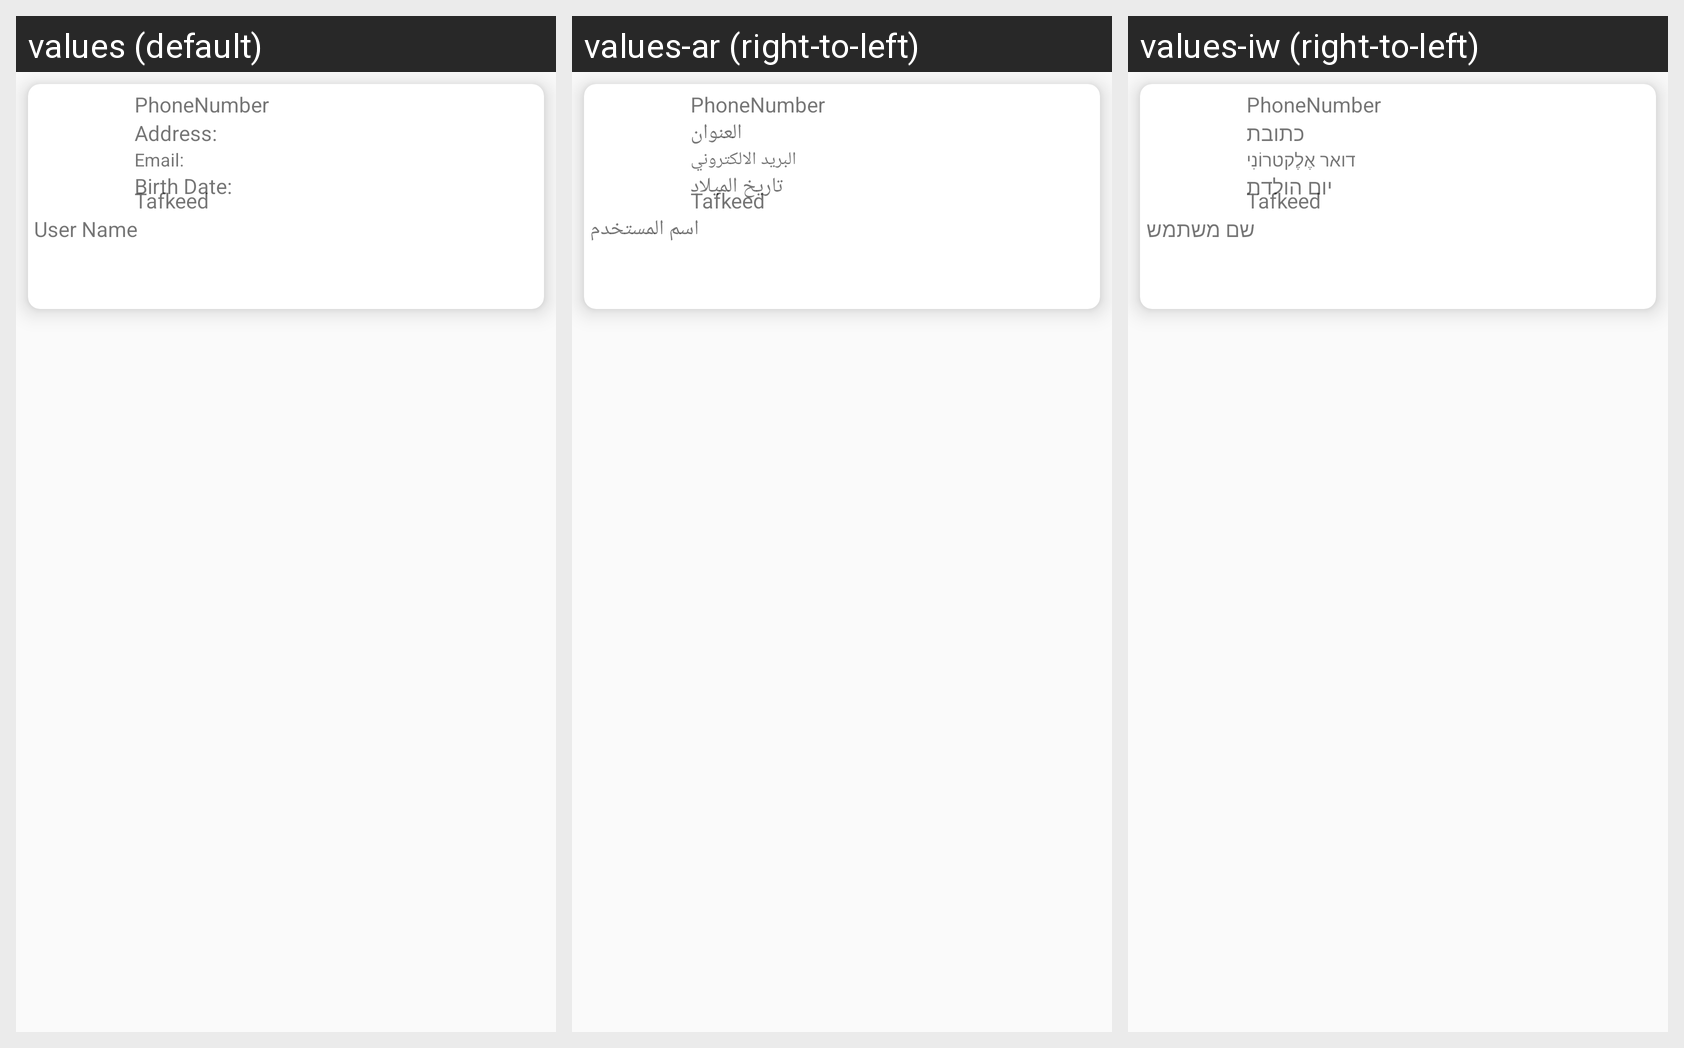

Here is an Android app screen in its default locale and in the app's own translations. Write out the translated-string differences for the strings that appear on this screen.
Android screen res/layout/user_card_itm.xml rendered under 3 locales, left to right: values (default), values-ar (right-to-left), values-iw (right-to-left). Device: Nexus 5 (rendered at 1080×1920; each locale shown at half size, 540×960, under a caption strip naming it); theme AppTheme.
Strings drawn on this screen, with the default value and each locale's value (text and hints the layout hard-codes, and strings that could not be matched under every locale, appear in the picture but are not listed):

user_name
  values: User Name
  values-ar: اسم المستخدم
  values-iw: שם משתמש

address
  values: Address:
  values-ar: العنوان
  values-iw: כתובת

Email
  values: Email:
  values-ar: البريد الالكتروني
  values-iw: דואר אֶלֶקטרוֹנִי

Birthday
  values: Birth Date:
  values-ar: تاريخ الميلاد
  values-iw: יום הולדת
